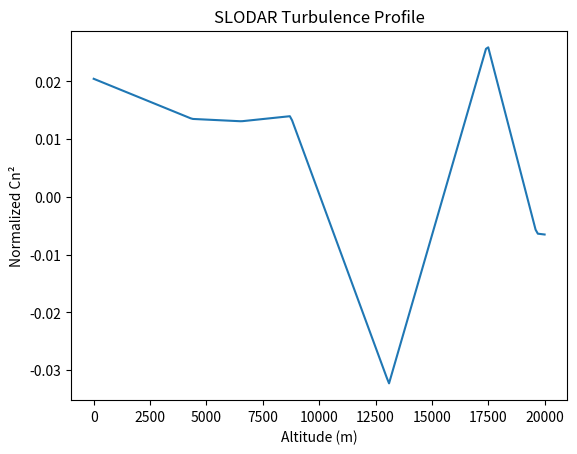

The script that saved this image:
import numpy as np

def compute_cross_covariance(s1, s2, max_shift):
    """
    Compute the cross-covariance between two 2D slope arrays for shifts along the columns (x-axis).
    
    Args:
        s1 (ndarray): Slope data for WFS 1 (2D array).
        s2 (ndarray): Slope data for WFS 2 (2D array).
        max_shift (int): Maximum number of subaperture shifts to compute.
    
    Returns:
        ndarray: Cross-covariance values for shifts 0 to max_shift.
    """
    n_rows, n_cols = s1.shape
    cross_cov = np.zeros(max_shift + 1)
    
    # Subtract mean from each subaperture's slopes
    s1 = s1 - np.mean(s1)
    s2 = s2 - np.mean(s2)
    
    for k in range(0, max_shift + 1):
        valid_cols = n_cols - k
        if valid_cols <= 0:
            cross_cov[k] = 0
            continue
        # Extract overlapping regions
        s1_part = s1[:, :valid_cols]
        s2_part = s2[:, k:k+valid_cols]
        # Compute covariance
        cross_cov[k] = np.mean(s1_part * s2_part)
    
    return cross_cov

def slodar_turbulence_profile(wfs_data, D, n_subap, theta_pairs, pair_indices, h_max=1e4, h_step=100):
    """
    Compute the turbulence profile (Cn²) using the SLODAR method.
    
    Args:
        wfs_data (list of tuples): List containing (x_slopes, y_slopes) for each WFS.
        D (float): Telescope diameter (meters).
        n_subap (int): Number of subapertures along the telescope diameter.
        theta_pairs (list of floats): Angular separations for each WFS pair (radians).
        pair_indices (list of tuples): Indices of WFS pairs corresponding to theta_pairs.
        h_max (float): Maximum altitude to consider (meters).
        h_step (float): Altitude bin size (meters).
    
    Returns:
        tuple: (h_bins, cn2_profile) where h_bins are altitude bins and cn2_profile is the normalized turbulence strength.
    """
    # Create altitude grid
    h_bins = np.arange(0, h_max + h_step, h_step)
    cn2_profile = np.zeros(len(h_bins))
    
    max_shift = n_subap - 1  # Maximum possible shift
    
    for (i, j), theta in zip(pair_indices, theta_pairs):
        # Calculate delta_h for this pair
        delta_h = D / ((n_subap - 1) * theta)
        
        # Get x and y slopes for both WFS
        s_i_x, s_i_y = wfs_data[i]
        s_j_x, s_j_y = wfs_data[j]
        
        # Compute cross-covariance for x and y slopes
        cross_cov_x = compute_cross_covariance(s_i_x, s_j_x, max_shift)
        cross_cov_y = compute_cross_covariance(s_i_y, s_j_y, max_shift)
        cross_cov = cross_cov_x + cross_cov_y  # Combine x and y contributions
        
        # Convert shift indices to altitudes
        shifts = np.arange(len(cross_cov))
        h_values = shifts * delta_h
        
        # Interpolate cross_cov onto the common altitude grid
        interp_cov = np.interp(h_bins, h_values, cross_cov, left=0, right=0)
        
        # Accumulate into the profile
        cn2_profile += interp_cov
    
    # Normalize the profile (for demonstration; calibration needed for real data)
    cn2_profile /= cn2_profile.sum()
    
    return h_bins, cn2_profile


if __name__ == "__main__":
    # Example parameters
    D = 8.0  # Telescope diameter (m)
    n_subap = 8  # Subapertures along the diameter
    theta_pairs = [np.radians(10e-3), np.radians(15e-3)]  # Angular separations in radians (e.g., 10 and 15 milliarcseconds)
    pair_indices = [(0, 1), (0, 2)]  # WFS pairs corresponding to theta_pairs

    # Simulated WFS data (x and y slopes for 3 WFSs, each with 8x8 subapertures)
    wfs_data = [
        (np.random.randn(8, 8), np.random.randn(8, 8)),  # WFS 0
        (np.random.randn(8, 8), np.random.randn(8, 8)),  # WFS 1
        (np.random.randn(8, 8), np.random.randn(8, 8)),  # WFS 2
    ]

    # Compute turbulence profile
    h_bins, cn2_profile = slodar_turbulence_profile(
        wfs_data, D, n_subap, theta_pairs, pair_indices, h_max=20000, h_step=100
    )

    # Plot the result
    import matplotlib.pyplot as plt
    plt.plot(h_bins, cn2_profile)
    plt.xlabel('Altitude (m)')
    plt.ylabel('Normalized Cn²')
    plt.title('SLODAR Turbulence Profile')
    plt.show()